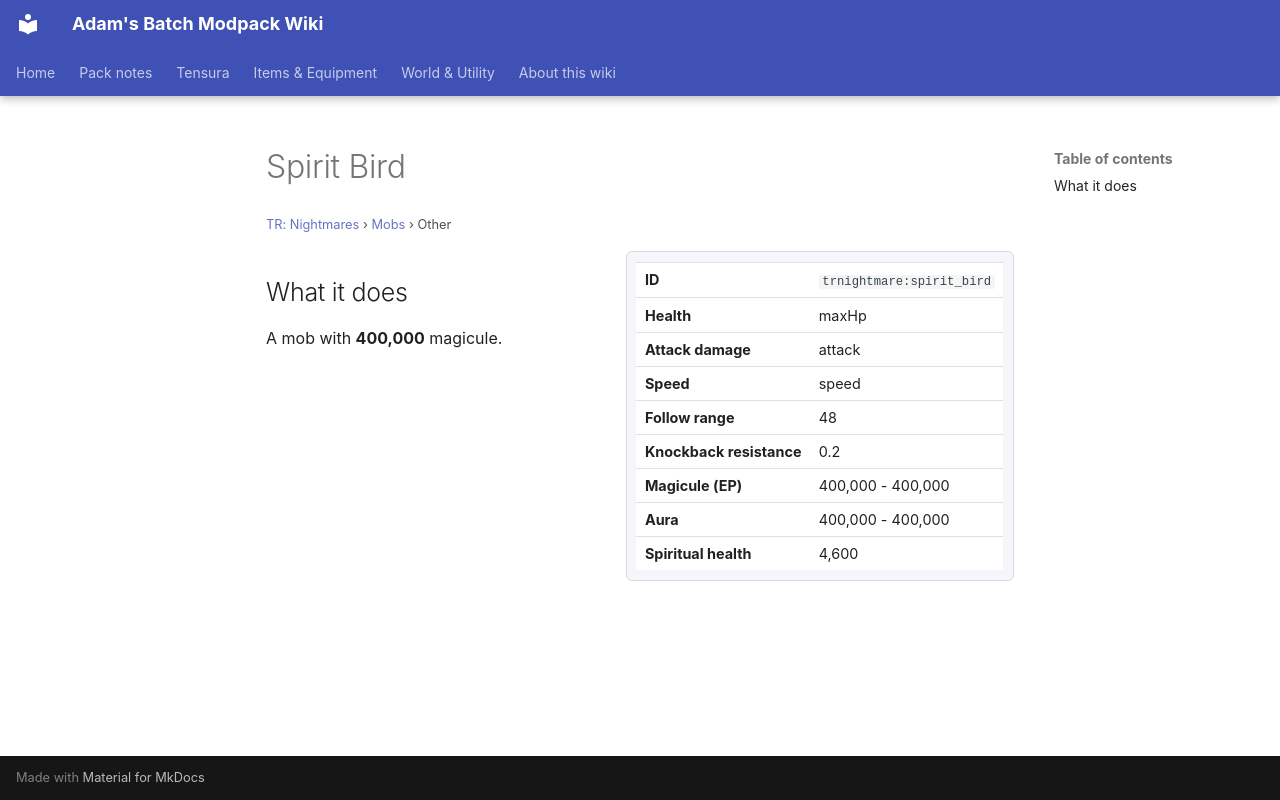

repository: Proteus-Nell/Adams-Batch-MC-Modpack-Wiki · page: tr-nightmares/mobs/spirit-bird/index.html · generator: mkdocs

# Spirit Bird

<small>[TR: Nightmares](../index.md) &rsaquo; [Mobs](index.md) &rsaquo; Other</small>

<div class="infobox" markdown>

| | |
|---|---|
| **ID** | `trnightmare:spirit_bird` |
| **Health** | maxHp |
| **Attack damage** | attack |
| **Speed** | speed |
| **Follow range** | 48 |
| **Knockback resistance** | 0.2 |
| **Magicule (EP)** | 400,000 - 400,000 |
| **Aura** | 400,000 - 400,000 |
| **Spiritual health** | 4,600 |

</div>

## What it does

A mob with **400,000** magicule.
